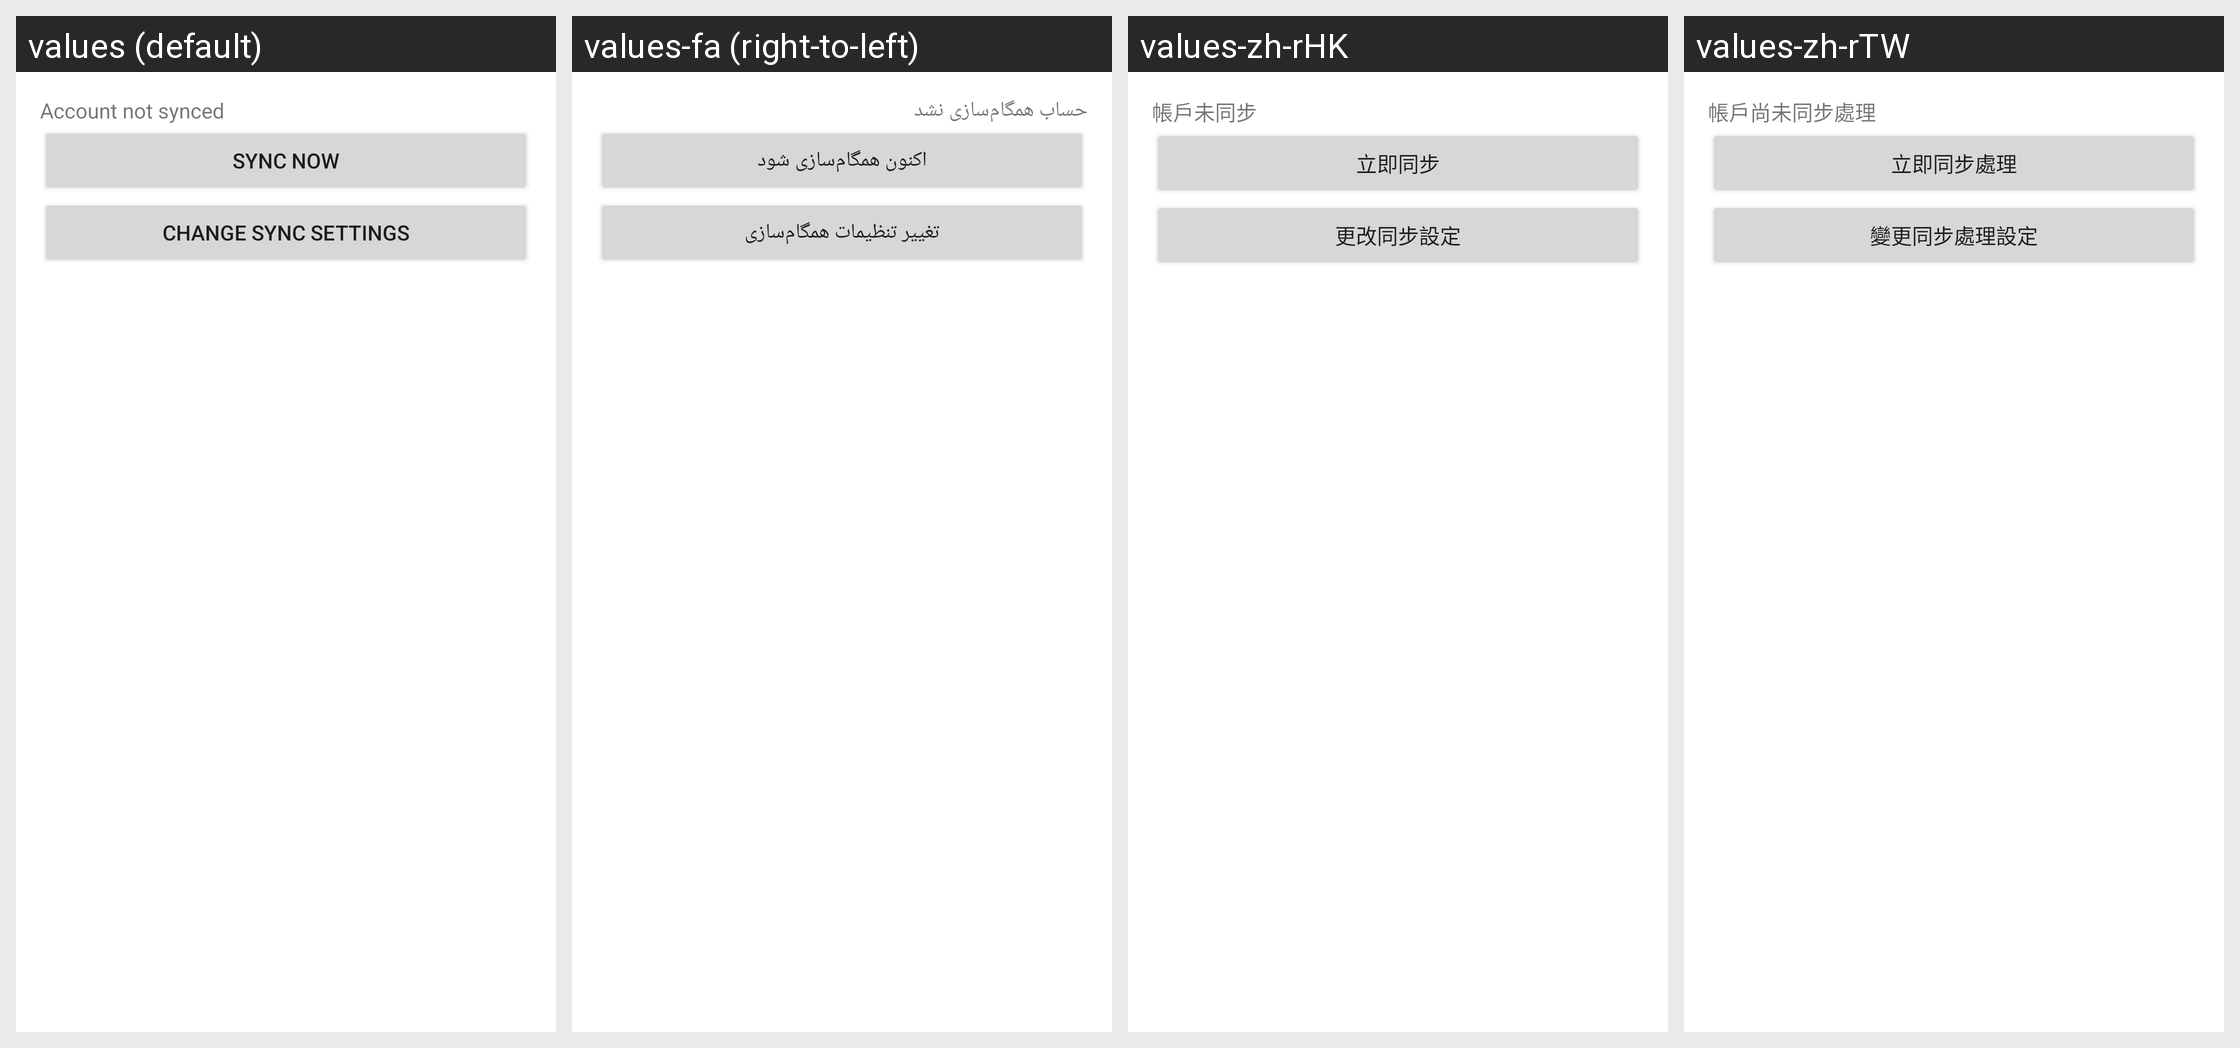

For this localized Android screen grid, give each drawn string resource with its value in every locale shown.
Android screen res/layout/wait_for_manual_sync.xml rendered under 4 locales, left to right: values (default), values-fa (right-to-left), values-zh-rHK, values-zh-rTW. Device: Nexus 5 (rendered at 1080×1920; each locale shown at half size, 540×960, under a caption strip naming it); theme UnifiedEmailTheme.
Other locales in the repository, not shown: values-af, values-am, values-ar, values-as, values-az, values-be, values-bg, values-bn, values-bs, values-ca, values-cs, values-da, values-de, values-el, values-en-rGB, values-en-rIN, values-es, values-es-rUS, values-et, values-eu, values-fi, values-fr, values-fr-rCA, values-gl, values-gu, values-hi, values-hr, values-hu, values-hy, values-in, values-is, values-it, values-iw, values-ja, values-kk, values-ko, values-ky, values-lo, values-lt, values-lv, values-mk, values-mn, values-mr, values-ms, values-nb, values-nl, values-or, values-pa, values-pl, values-pt, values-pt-rBR, values-pt-rPT, values-ro, values-ru, values-si, values-sk, values-sl, values-sq, values-sr, values-sv, values-sw, values-th, values-tl, values-tr, values-uk, values-ur, values-uz, values-vi, values-zh-rCN, values-zu.
Strings drawn on this screen, with the default value and each locale's value (text and hints the layout hard-codes, and strings that could not be matched under every locale, appear in the picture but are not listed):

not_synced_title
  values: Account not synced
  values-fa: حساب همگام‌سازی نشد
  values-zh-rHK: 帳戶未同步
  values-zh-rTW: 帳戶尚未同步處理

manual_sync
  values: Sync now
  values-fa: اکنون همگام‌سازی شود
  values-zh-rHK: 立即同步
  values-zh-rTW: 立即同步處理

change_sync_settings
  values: Change sync settings
  values-fa: تغییر تنظیمات همگام‌سازی
  values-zh-rHK: 更改同步設定
  values-zh-rTW: 變更同步處理設定
